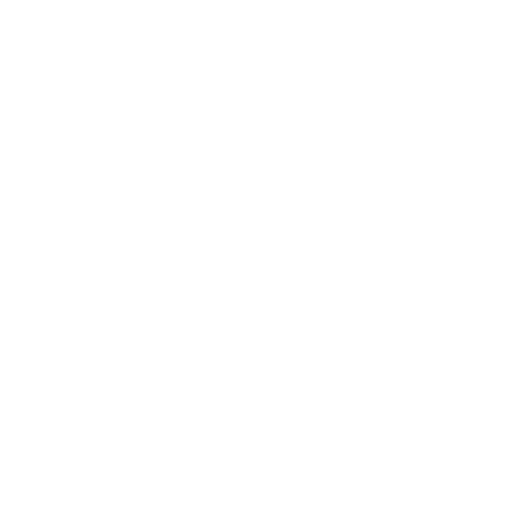
t = 0.00 s
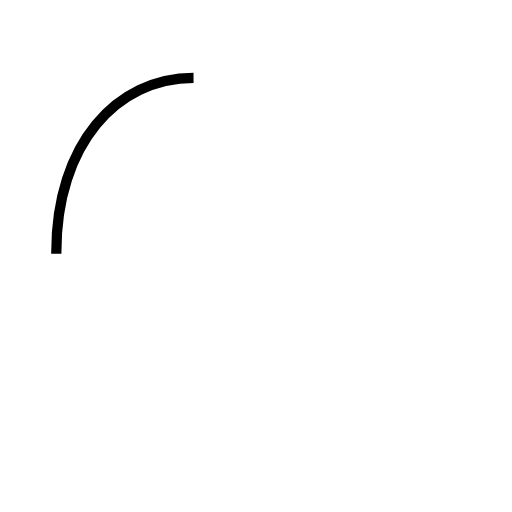
t = 0.73 s
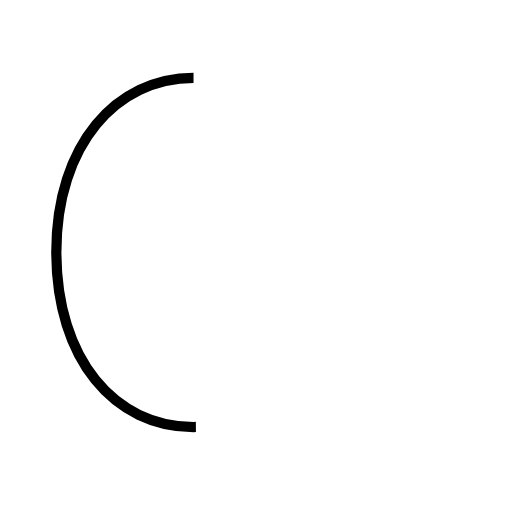
t = 1.46 s
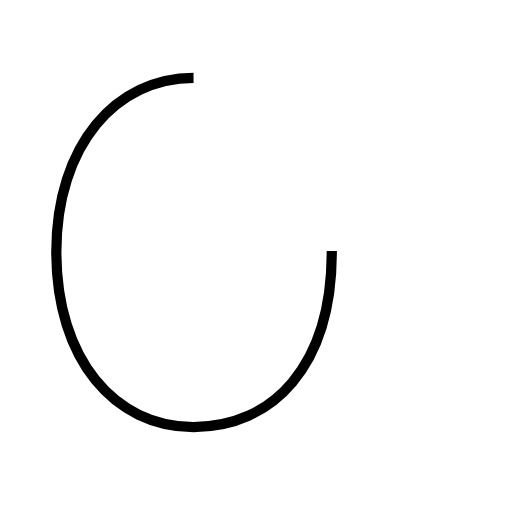
t = 2.19 s
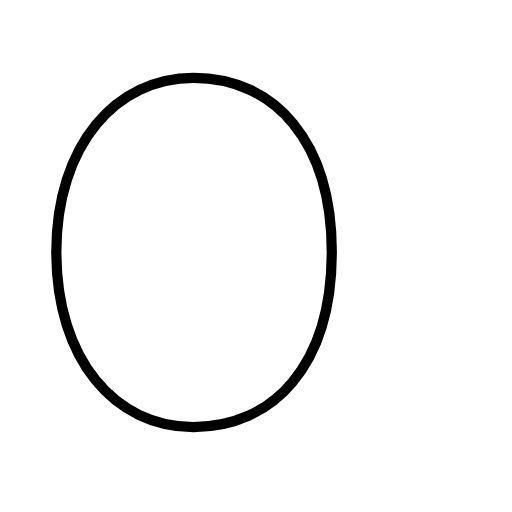
t = 2.92 s
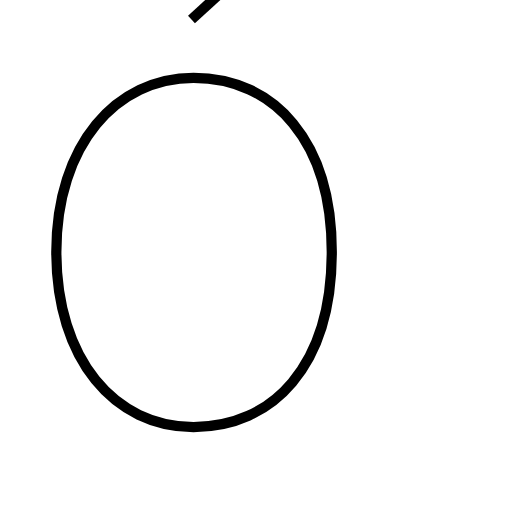
t = 3.21 s

The animated SVG that drew these frames (rendered in a browser with its animation timeline set to each time). Animation: 2 SMIL elements (animate=2); one cycle of 3.21 s.

<?xml version='1.0' encoding='utf-8'?>
<svg viewBox="0.0 -6.0 50.0 50.0" version="1.1" xmlns="http://www.w3.org/2000/svg"><rect x="-1000" y="-1000" width="2000" height="2000" stroke="white" fill="white" /><g style="fill:none;stroke:#000000;stroke-width:1"><path d="M 18.9 -36.4 C 11.4 -36.4 5.5 -29.9 5.5 -19.4 C 5.5 -8.9 11.2 -2.3 18.9 -2.3 C 26.6 -2.3 32.4 -8.2 32.4 -19.4 C 32.4 -30.2 26.8 -36.4 18.9 -36.4 Z " transform="translate(0.0 38.0)" stroke-dasharray="97.47490592120502" stroke-dashoffset="97.47490592120502"><animate attributeName="stroke-dashoffset" from="97.47490592120502" to="0" dur="2.9242471776361505s" begin="0s" fill="freeze" /></path><path d="M 25.6 -48.4 L 18.7 -42.1" transform="translate(0.0 38.0)" stroke-dasharray="9.343446901438462" stroke-dashoffset="9.343446901438462"><animate attributeName="stroke-dashoffset" from="9.343446901438462" to="0" dur="0.2803034070431538s" begin="2.9242471776361505s" fill="freeze" /></path></g></svg>
